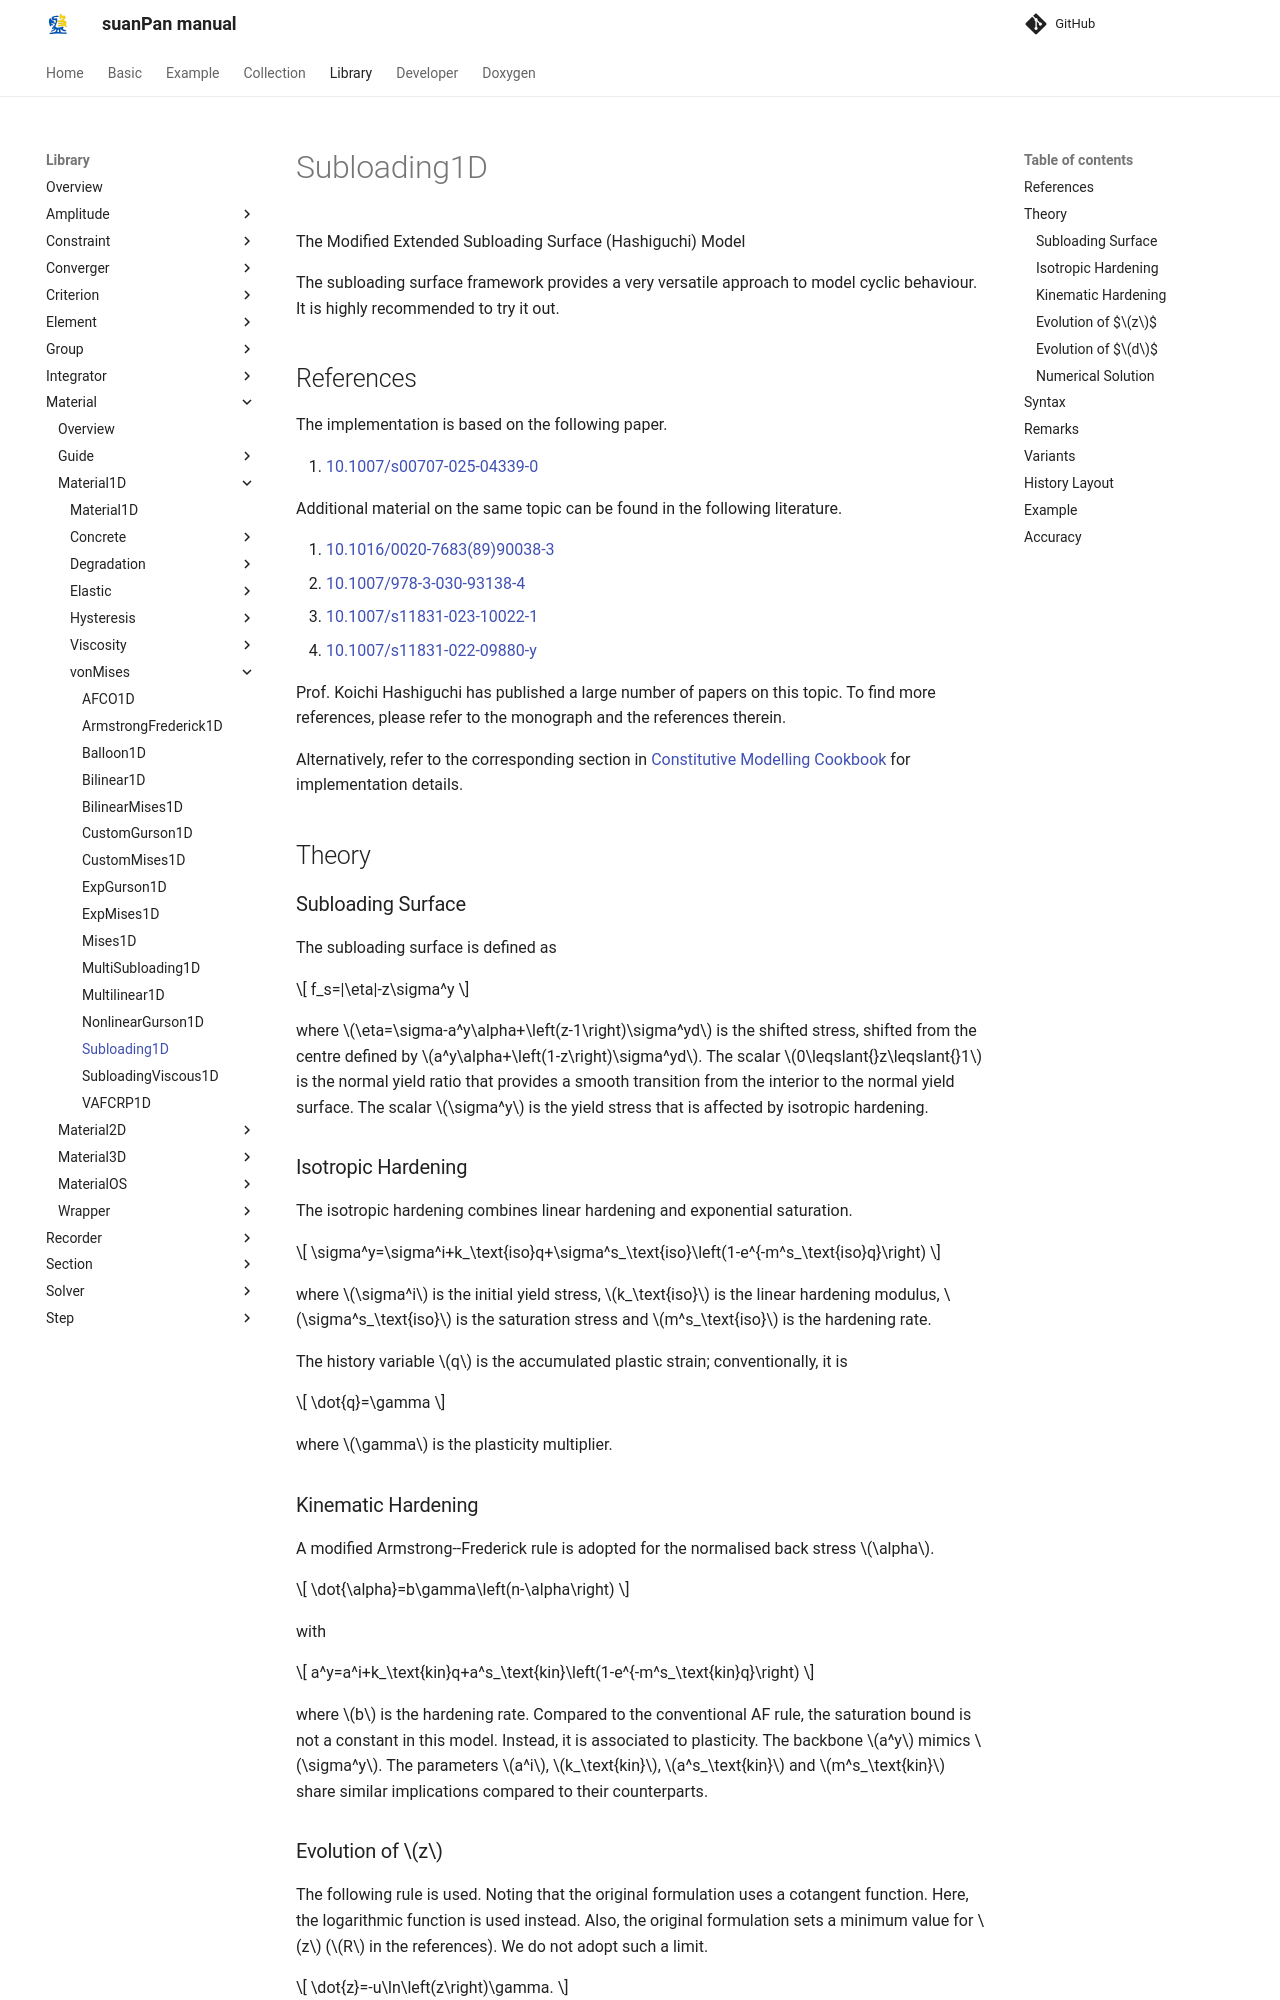

repository: TLCFEM/suanPan-manual · page: 4.4/Library/Material/Material1D/vonMises/Subloading1D/index.html · generator: mkdocs

# Subloading1D

The Modified Extended Subloading Surface (Hashiguchi) Model

The subloading surface framework provides a very versatile approach to model cyclic behaviour.
It is highly recommended to try it out.

## References

The implementation is based on the following paper.

1. [10.1007/s00707-025-04339-0](https://doi.org/10.1007/s00707-025-04339-0)

Additional material on the same topic can be found in the following literature.

2. [10.1016/0020-7683(89)90038-3](https://doi.org/10.1016/0020-7683(89)90038-3)
3. [10.1007/978-3-030-93138-4](https://doi.org/10.1007/978-3-030-93138-4)
4. [10.1007/s11831-023-10022-1](https://doi.org/10.1007/s11831-023-10022-1)
5. [10.1007/s11831-022-09880-y](https://doi.org/10.1007/s11831-022-09880-y)

Prof. Koichi Hashiguchi has published a large number of papers on this topic.
To find more references, please refer to the monograph and the references therein.

Alternatively, refer to the corresponding section in [Constitutive Modelling Cookbook](https://github.com/TLCFEM/constitutive-modelling-cookbook/releases/download/latest/COOKBOOK.pdf) for implementation details.

## Theory

### Subloading Surface

The subloading surface is defined as

$$
f_s=|\eta|-z\sigma^y
$$

where $$\eta=\sigma-a^y\alpha+\left(z-1\right)\sigma^yd$$ is the shifted stress, shifted from the centre defined by $$a^y\alpha+\left(1-z\right)\sigma^yd$$.
The scalar $$0\leqslant{}z\leqslant{}1$$ is the normal yield ratio that provides a smooth transition from the interior to the normal yield surface.
The scalar $$\sigma^y$$ is the yield stress that is affected by isotropic hardening.

### Isotropic Hardening

The isotropic hardening combines linear hardening and exponential saturation.

$$
\sigma^y=\sigma^i+k_\text{iso}q+\sigma^s_\text{iso}\left(1-e^{-m^s_\text{iso}q}\right)
$$

where $$\sigma^i$$ is the initial yield stress, $$k_\text{iso}$$ is the linear hardening modulus, $$\sigma^s_\text{iso}$$ is the saturation stress and $$m^s_\text{iso}$$ is the hardening rate.

The history variable $$q$$ is the accumulated plastic strain; conventionally, it is

$$
\dot{q}=\gamma
$$

where $$\gamma$$ is the plasticity multiplier.

### Kinematic Hardening

A modified Armstrong--Frederick rule is adopted for the normalised back stress $$\alpha$$.

$$
\dot{\alpha}=b\gamma\left(n-\alpha\right)
$$

with

$$
a^y=a^i+k_\text{kin}q+a^s_\text{kin}\left(1-e^{-m^s_\text{kin}q}\right)
$$

where $$b$$ is the hardening rate.
Compared to the conventional AF rule, the saturation bound is not a constant in this model.
Instead, it is associated to plasticity.
The backbone $$a^y$$ mimics $$\sigma^y$$.
The parameters $$a^i$$, $$k_\text{kin}$$, $$a^s_\text{kin}$$ and $$m^s_\text{kin}$$ share similar implications compared to their counterparts.
